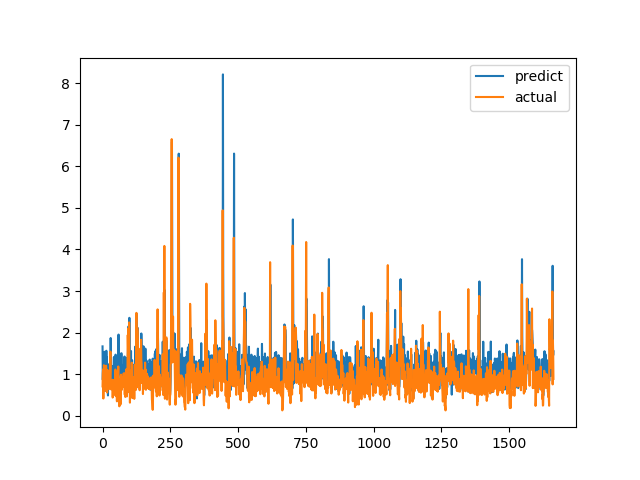

Data behind this chart, as committed beside it:
predict, actual
1.671, 0.7094
0.8677, 1.015
1.127, 1.116
1.425, 0.4183
0.9386, 1.002
0.9633, 1.219
0.9361, 1.143
1.542, 0.6528
1.054, 0.6747
0.6791, 0.601
0.6032, 0.6695
0.8715, 0.6538
1.024, 0.7814
1.093, 1.206
1.566, 0.8469
1.241, 0.8286
1.408, 0.6482
0.8483, 0.5624
1.259, 0.7183
1.196, 1.1
0.492, 0.9542
1.089, 0.729
1.008, 0.6694
0.6711, 0.8631
0.7798, 0.6465
0.7904, 0.8223
0.7071, 0.9236
1.161, 0.8301
1.324, 1.067
1.069, 1.546
1.872, 0.6827
1.239, 0.6386
0.9728, 0.6464
1.048, 0.6881
0.8105, 0.7274
1.082, 0.65
0.7082, 0.8694
1.2, 0.4409
0.6075, 0.4519
1.099, 0.7575
0.9877, 0.4952
1.242, 0.6851
1.416, 0.7244
0.7766, 0.8654
0.8629, 0.74
0.623, 0.8071
1.27, 0.8204
0.6834, 1.114
1.473, 1.109
1.41, 0.4751
1.273, 1.039
0.8792, 0.9458
0.9275, 0.7878
1.019, 0.3505
0.6968, 0.9368
0.9791, 0.9868
1.142, 0.647
1.381, 1.03
1.349, 1.187
1.955, 0.9329
... 1,604 more rows
